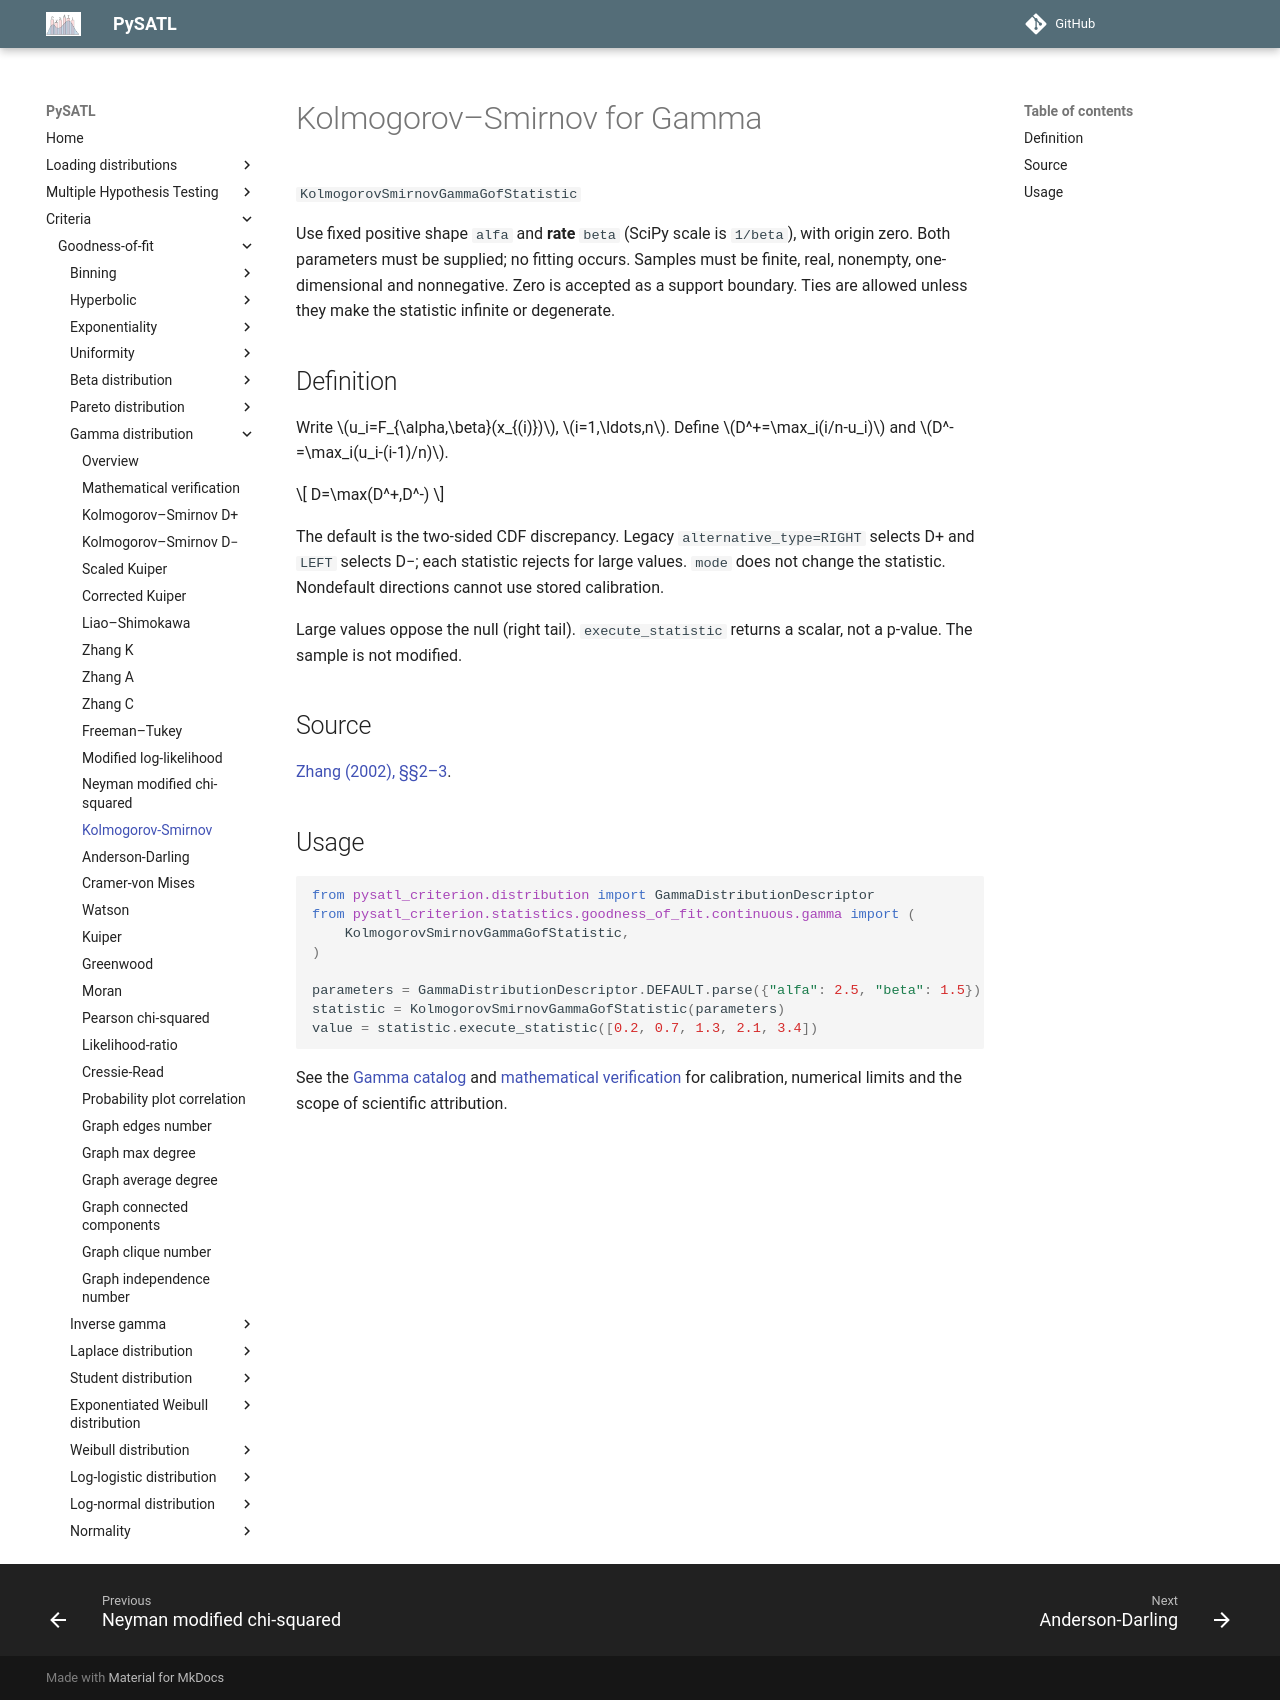

repository: PySATL/pysatl-criterion · page: en/main/criteria/goodness-of-fit/gamma/kolmogorov_smirnov_gamma_criterion/index.html · generator: mkdocs

# Kolmogorov–Smirnov for Gamma

`KolmogorovSmirnovGammaGofStatistic`

Use fixed positive shape `alfa` and **rate** `beta` (SciPy scale is `1/beta`), with origin zero. Both parameters must be supplied; no fitting occurs. Samples must be finite, real, nonempty, one-dimensional and nonnegative. Zero is accepted as a support boundary. Ties are allowed unless they make the statistic infinite or degenerate.

## Definition

Write $u_i=F_{\alpha,\beta}(x_{(i)})$, $i=1,\ldots,n$. Define $D^+=\max_i(i/n-u_i)$ and $D^-=\max_i(u_i-(i-1)/n)$.

$$
D=\max(D^+,D^-)
$$

The default is the two-sided CDF discrepancy. Legacy `alternative_type=RIGHT` selects D+ and `LEFT` selects D−; each statistic rejects for large values. `mode` does not change the statistic. Nondefault directions cannot use stored calibration.

Large values oppose the null (right tail). `execute_statistic` returns a scalar, not a p-value. The sample is not modified.

## Source

[Zhang (2002), §§2–3](https://doi.org/10.1111/1467-9868.00337).

## Usage

```python
from pysatl_criterion.distribution import GammaDistributionDescriptor
from pysatl_criterion.statistics.goodness_of_fit.continuous.gamma import (
    KolmogorovSmirnovGammaGofStatistic,
)

parameters = GammaDistributionDescriptor.DEFAULT.parse({"alfa": 2.5, "beta": 1.5})
statistic = KolmogorovSmirnovGammaGofStatistic(parameters)
value = statistic.execute_statistic([0.2, 0.7, 1.3, 2.1, 3.4])
```

See the [Gamma catalog](index.md) and [mathematical verification](mathematical-validation.md)
for calibration, numerical limits and the scope of scientific attribution.
